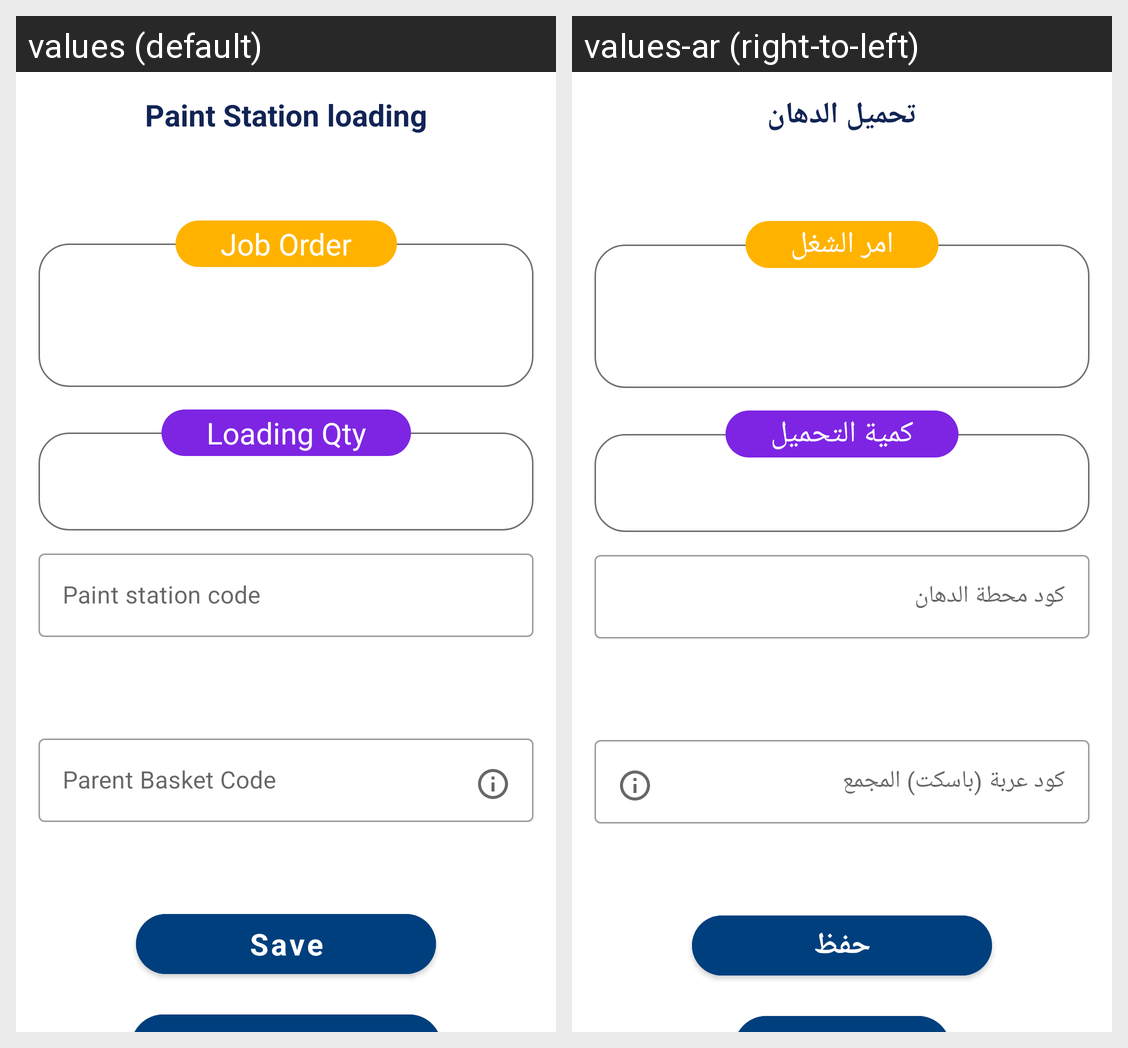

This grid shows one Android layout under two languages. Give, for every string resource on the screen, its name, the default text and each shown locale's text.
Android screen res/layout/fragment_machineloadingpaint.xml rendered under 2 locales, left to right: values (default), values-ar (right-to-left). Device: Nexus 5 (rendered at 1080×1920; each locale shown at half size, 540×960, under a caption strip naming it); theme MainTheme.
Strings drawn on this screen, with the default value and each locale's value (text and hints the layout hard-codes, and strings that could not be matched under every locale, appear in the picture but are not listed):

paint_station_loading
  values: Paint Station loading
  values-ar: تحميل الدهان

loading_qtn
  values: Loading Qty
  values-ar: كمية التحميل

paint_station_code
  values: Paint station code
  values-ar: كود محطة الدهان

parent_basket_code
  values: Parent Basket Code
  values-ar: كود عربة (باسكت) المجمع

save
  values: Save
  values-ar: حفظ

job_order
  values: Job Order
  values-ar: امر الشغل
